Labelled photos from "targets", an image-classification folder in GeXianlei/Resnet_project. The possible labels are: cancerous, non-cancerous.

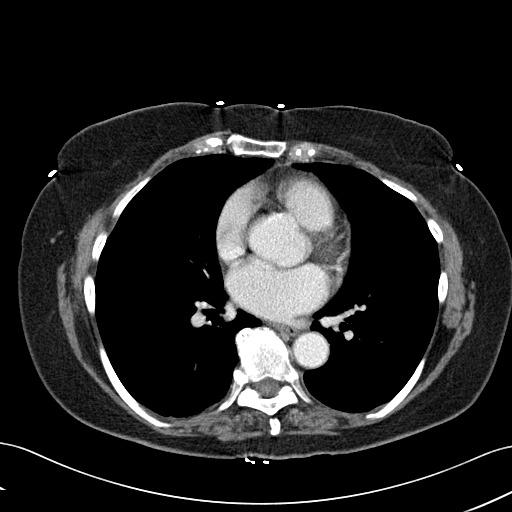
Label: cancerous

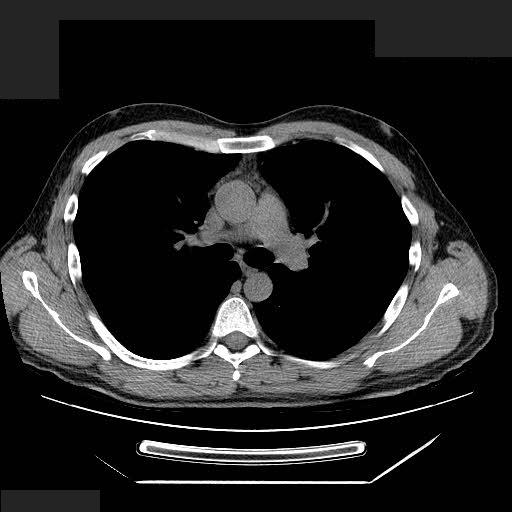
Label: non-cancerous

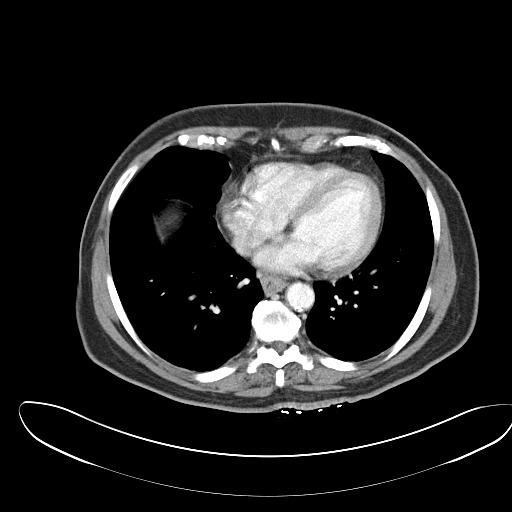
Label: cancerous

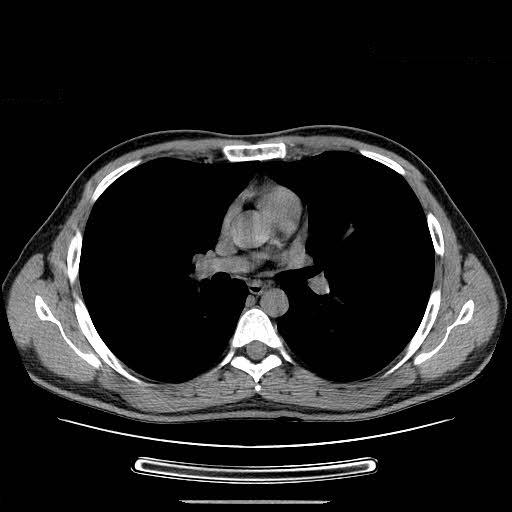
Label: non-cancerous
